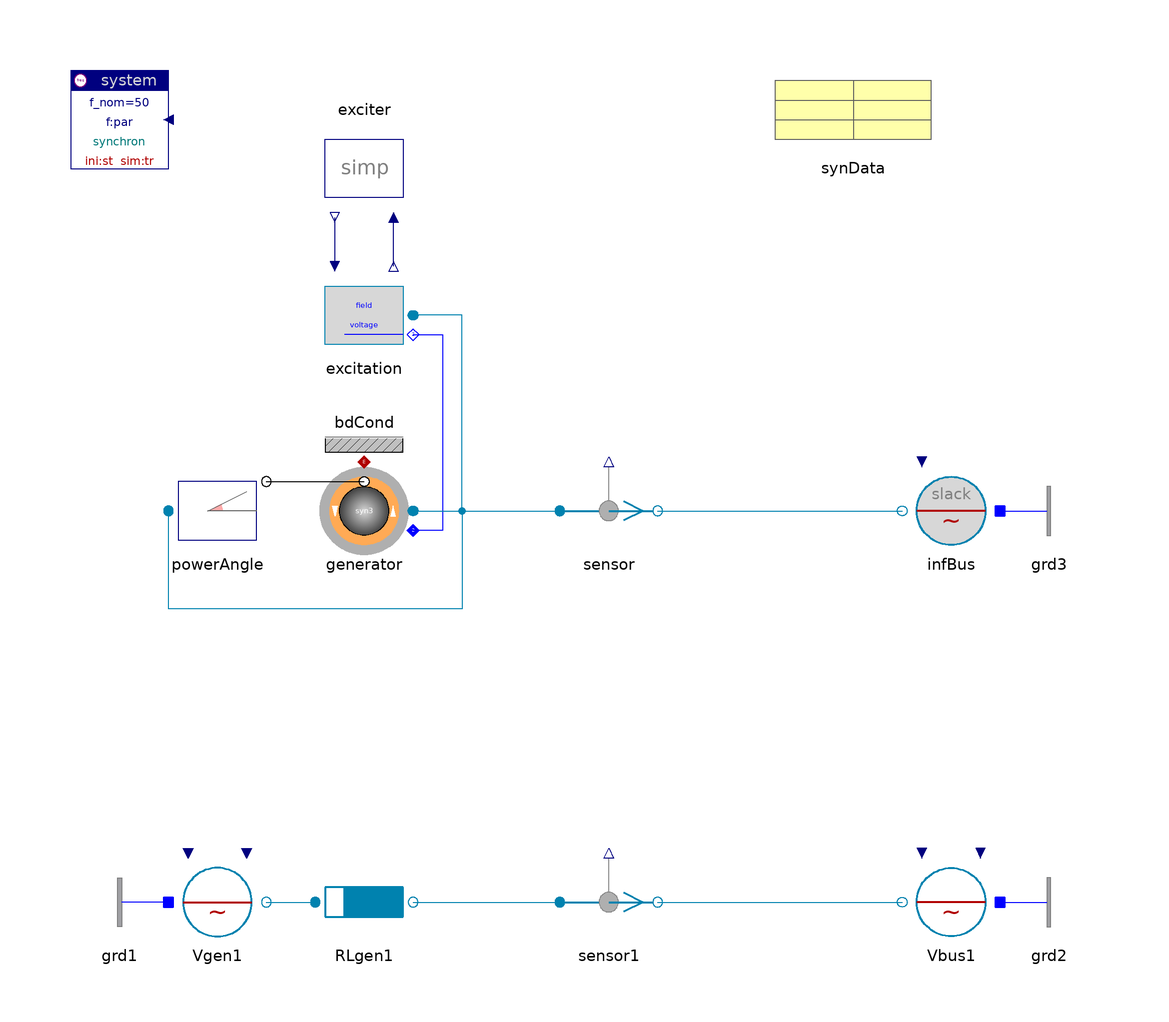

This picture is the connection diagram that the Modelica source below describes through its graphical annotations.

model PowerAngle "Generator at fixed power angle"

    annotation (
      Coordsys(
  extent=[-100, -100; 100, 100],
  grid=[2, 2],
  component=[20, 20]),
      Window(
  x=0.45,
  y=0.01,
  width=0.44,
  height=0.65),
      Diagram,
      Documentation(
              info="<html>
<p>This example is a first step on the way 'from voltage source to generator model'.</p>
<p>Lower part of example (for comparison with and interpretation of upper part):<br>
simplest generator description as a \"voltage behind reactance\".</p>
<p>Upper part: 3-winding generator model, isotrope with x_d = x_q.<br>
The power-angle is artificially fixed. The correspondence is:
<pre>
  V_gen1.alpha0 ~ powerAngle.delta
  V_gen1.v0     ~ exciter.v_f
</pre></p>
<p>In both cases the terminal voltage is fixed by the bus voltage. The results should coincide.</p>
<p><i>See for example:</i>
<pre>
 sensor.p[1:2]    active and reactive power
</pre></p>
<p><a href=\"Spot.UsersGuide.Examples\">up users guide</a></p>
</html>
"),   Icon);
    inner Spot.System system
                        annotation (extent=[-100,80; -80,100]);
    Spot.ACabc.Machines.Control.PowerAngle powerAngle(delta=45*d2r)
          annotation (extent=[-80,0; -60,20]);
    Spot.Control.Exciters.ExciterSimple exciter(v_f=2.258)
               annotation (extent=[-30,70; -50,90]);
    Spot.ACabc.Machines.Control.Excitation excitation(V_nom=20e3, Vf_nom=20e3)
                                            annotation (extent=[-30,40; -50,60]);
    Synchron3rd_el generator(par=synData)
         annotation (extent=[-30,0; -50,20]);
    Spot.ACabc.Sensors.Psensor sensor
      annotation (
            extent=[0,0; 20,20]);
    Spot.ACabc.Sources.InfBus infBus(V_nom=20e3)
      annotation (
            extent=[90,0; 70,20]);
    Spot.ACabc.Sources.Voltage Vgen1(
      V_nom=20e3,
      v0=2.258,
      alpha0=45*d2r)
      annotation (
            extent=[-80,-80; -60,-60]);
    Spot.ACabc.Impedances.Inductor RLgen1(
      V_nom=20e3,
      S_nom=500e6,
      r=0.01,
      x_m=-0.5,
      x_s=1.1)
         annotation (extent=[-50,-80; -30,-60]);
    Spot.ACabc.Sensors.Psensor sensor1
      annotation (
            extent=[0,-80; 20,-60]);
    Spot.ACabc.Sources.Voltage Vbus1(V_nom=20e3)
      annotation (
            extent=[90,-80; 70,-60]);
    Spot.ACabc.Nodes.GroundOne grd1 annotation (extent=[-80,-80; -100,-60]);
    Spot.ACabc.Nodes.GroundOne grd2 annotation (extent=[90,-80; 110,-60]);
    Spot.ACabc.Nodes.GroundOne grd3
                                   annotation (extent=[90,0; 110,20]);
    Spot.Common.Thermal.BdCondV bdCond(m=2)
      annotation (extent=[-50,20; -30,40]);
    SpotExamples.Data.Machines.SynchronIso20kV_500MVA synData
                                          annotation (extent=[40,80; 80,100]);

  equation
    connect(powerAngle.airgap, generator.airgap)
      annotation (points=[-60,16; -40,16],   style(color=0, rgbcolor={0,0,0}));
    connect(excitation.field, generator.field)
      annotation (points=[-30,46; -24,46; -24,6; -30,6],
                                           style(color=3, rgbcolor={0,0,255}));
    connect(exciter.fieldVoltage, excitation.fieldVoltage)
                                                          annotation (points=[-46,70;
          -46,60],         style(color=74, rgbcolor={0,0,127}));
    connect(excitation.termVoltage, exciter.termVoltage)
                                                        annotation (points=[-34,60;
          -34,70],     style(color=74, rgbcolor={0,0,127}));
    connect(generator.term, powerAngle.term)
                                       annotation (points=[-30,10; -20,10; -20,
          -10; -80,-10; -80,10],
                        style(
        color=70,
        rgbcolor={0,130,175},
        fillColor=62,
        rgbfillColor={0,120,120},
        fillPattern=1));
    connect(generator.term, excitation.term)
                                       annotation (points=[-30,10; -20,10; -20,
          50; -30,50],
               style(
        color=70,
        rgbcolor={0,130,175},
        fillColor=62,
        rgbfillColor={0,120,120},
        fillPattern=1));
    connect(generator.term, sensor.term_p)
                                     annotation (points=[-30,10; 0,10], style(
        color=70,
        rgbcolor={0,130,175},
        fillColor=62,
        rgbfillColor={0,120,120},
        fillPattern=1));
    connect(sensor.term_n, infBus.term) annotation (points=[20,10; 70,10],
        style(
        color=70,
        rgbcolor={0,130,175},
        fillColor=62,
        rgbfillColor={0,120,120},
        fillPattern=1));
    connect(Vgen1.term, RLgen1.term_p) annotation (points=[-60,-70; -50,-70],
        style(
        color=70,
        rgbcolor={0,130,175},
        fillColor=62,
        rgbfillColor={0,120,120},
        fillPattern=1));
    connect(RLgen1.term_n, sensor1.term_p) annotation (points=[-30,-70; 0,-70],
        style(
        color=70,
        rgbcolor={0,130,175},
        fillColor=62,
        rgbfillColor={0,120,120},
        fillPattern=1));
    connect(sensor1.term_n, Vbus1.term) annotation (points=[20,-70; 70,-70],
        style(
        color=70,
        rgbcolor={0,130,175},
        fillColor=62,
        rgbfillColor={0,120,120},
        fillPattern=1));
    connect(grd1.term, Vgen1.neutral) annotation (points=[-80,-70; -80,-70],
        style(color=3, rgbcolor={0,0,255}));
    connect(Vbus1.neutral, grd2.term)
      annotation (points=[90,-70; 90,-70], style(color=3, rgbcolor={0,0,255}));
    connect(infBus.neutral, grd3.term)
      annotation (points=[90,10; 90,10], style(color=3, rgbcolor={0,0,255}));
    connect(generator.heat, bdCond.heat)   annotation (points=[-40,20; -40,20],
        style(color=42, rgbcolor={176,0,0}));
  end PowerAngle;